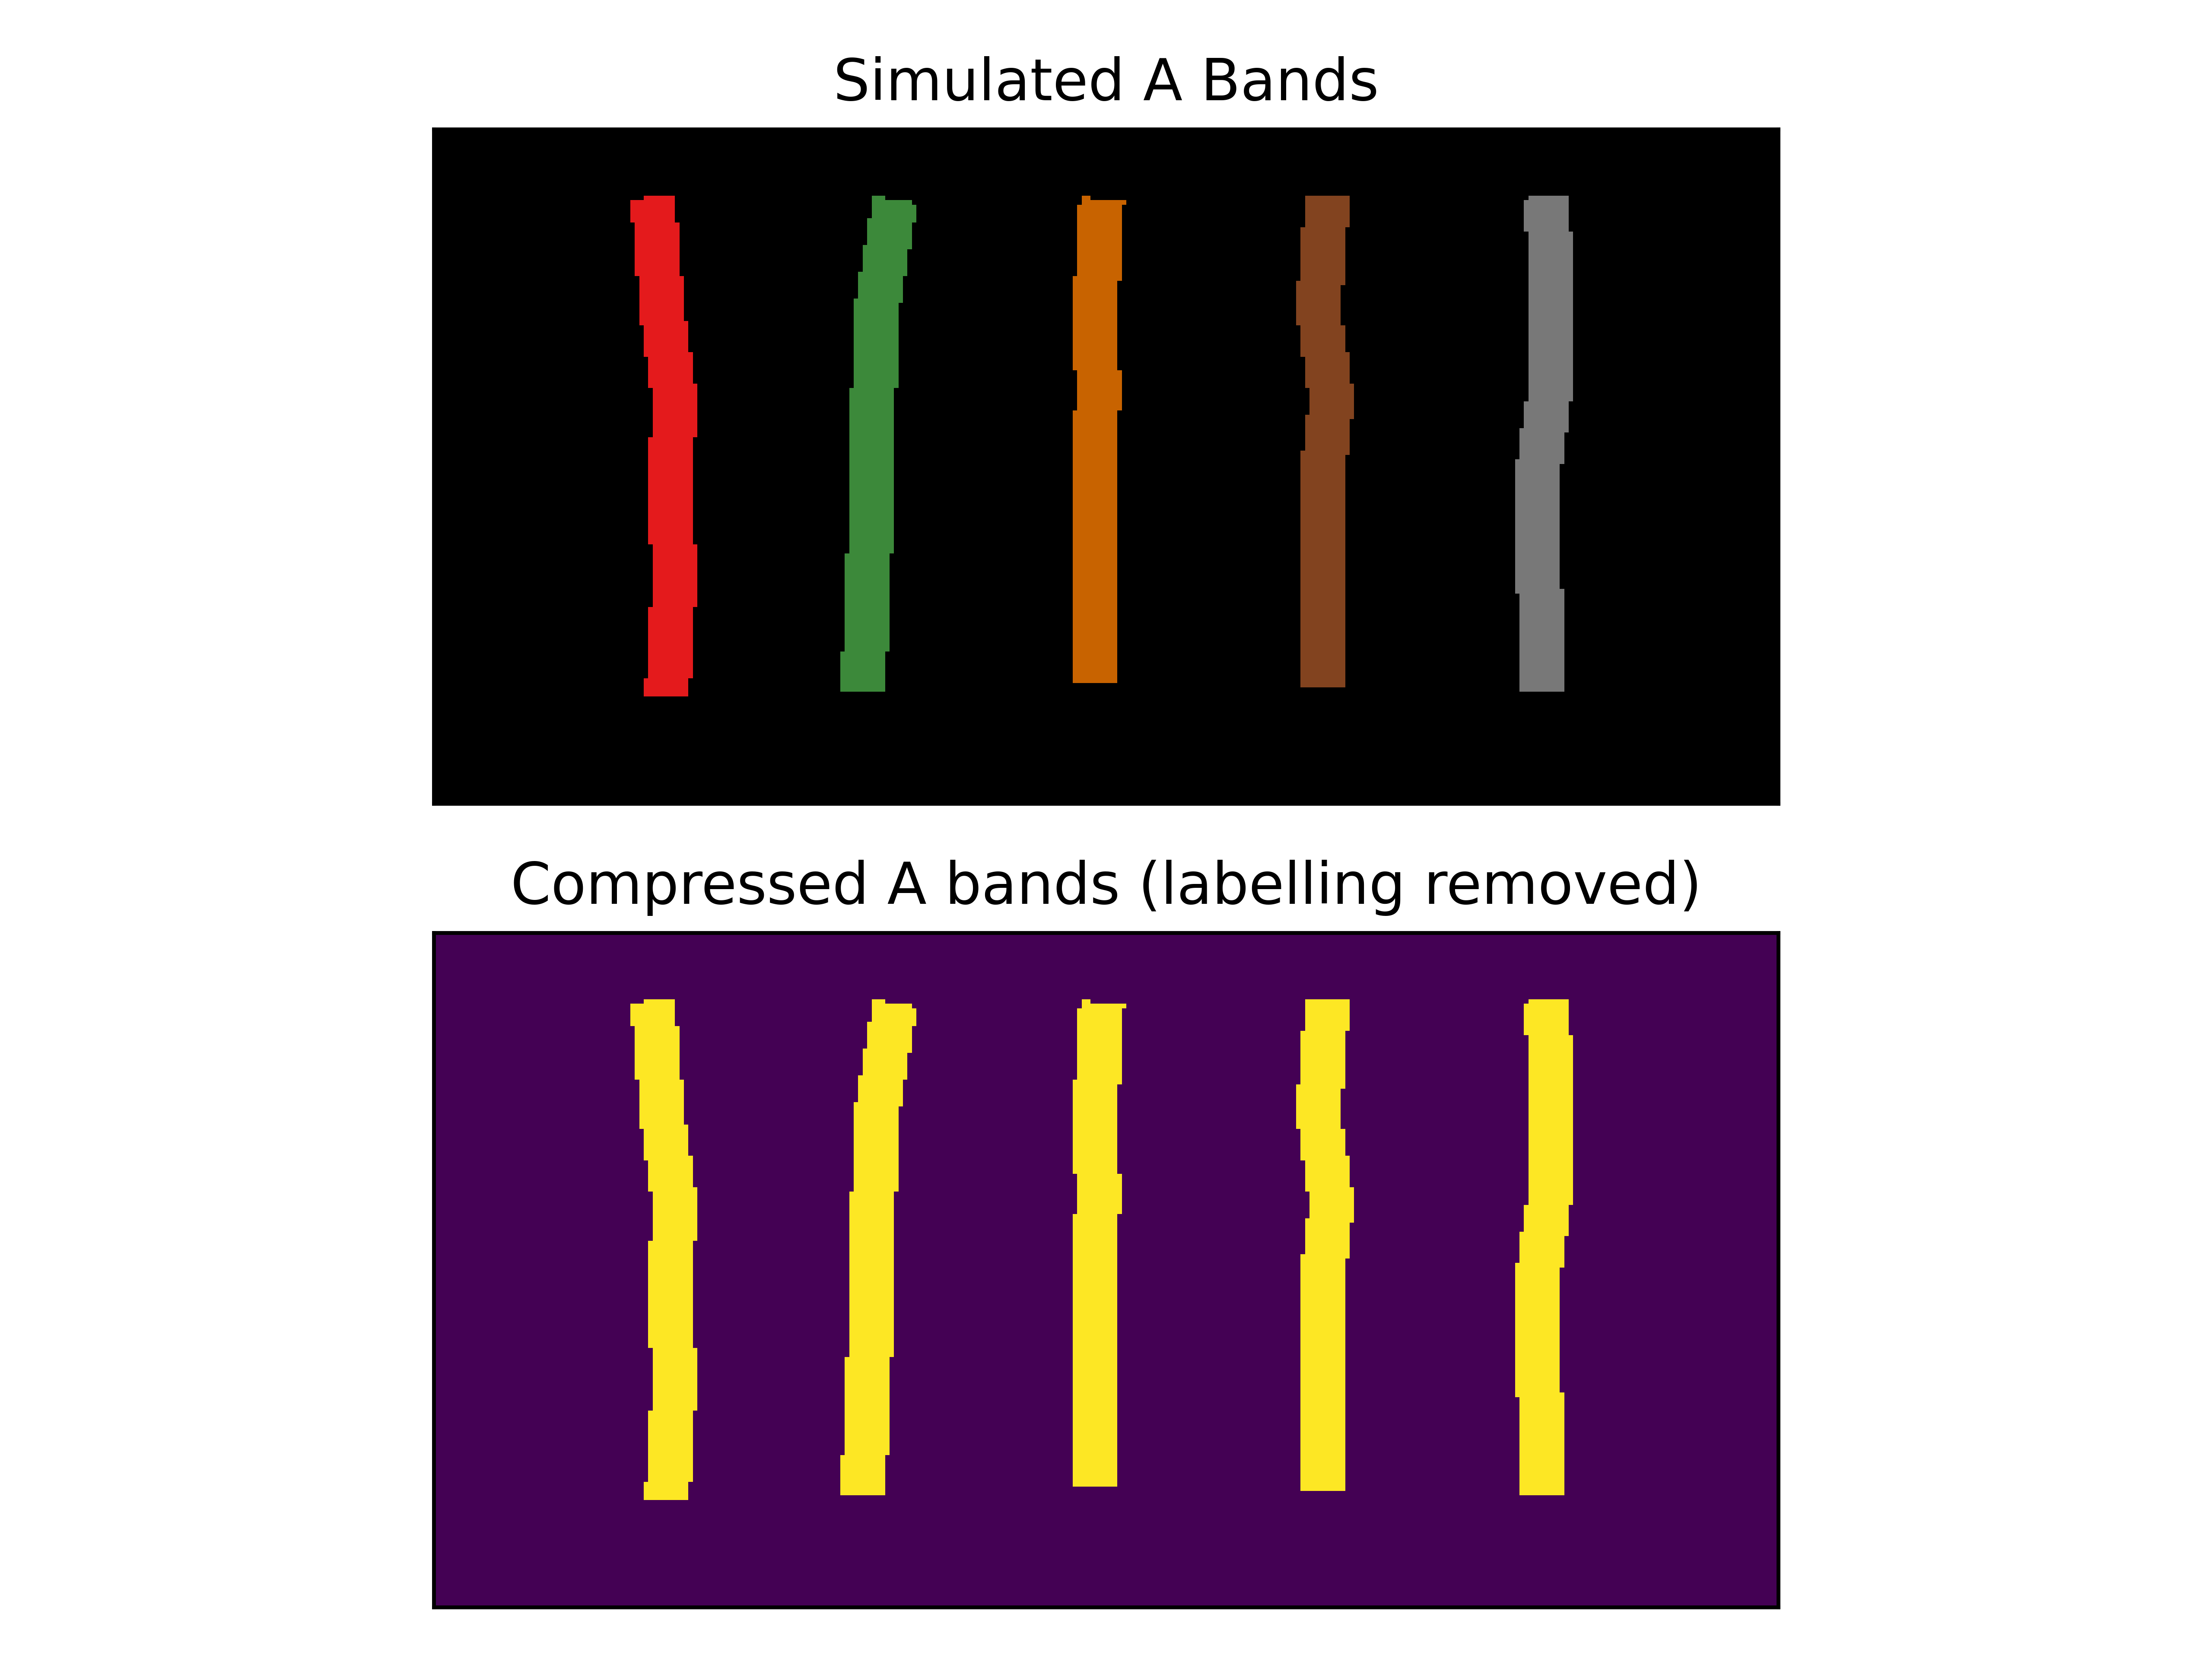

The Python source for this figure:
from myoband.simulation.a_band import A_Band
from myoband.simulation.utils import get_compressed_slide
from myoband.simulation.slide import Slide
from myoband.plotting import imshow
import matplotlib.pyplot as plt
import numpy as np

from myoband.analysis.analysis import contour, skeleton

from myoband.analysis.gaussian import add_noise, remove_noise

import skimage

from myoband.plotting import imshow

def test(n_bands):
    print("Running test...")

    fig, axes = plt.subplots(2,sharex=True)

    slide=Slide(30,15,0.1,0.1)

    A_bands = [A_Band(origin=[5+5*i,0],radius=0.5,length=20,σr=0.05,σθ=0.1,r0=2) for i in range(n_bands)]
    slide.add_A_bands(A_bands)
    img_original = slide.imshow_A_bands(axes[0])
    compressed_slide = get_compressed_slide(slide.slide)
    img_compressed = axes[1].imshow(compressed_slide)

    for i in range(2):
        axes[i].set_xlabel("")
        axes[i].set_ylabel("")
        axes[i].set_xticks([])
        axes[i].set_yticks([])
    
    axes[0].title.set_text("Simulated A Bands")
    axes[1].title.set_text("Compressed A bands (labelling removed)")

    print("Saving image as PDF:")
    print(FIG)
    plt.tight_layout()
    plt.savefig(FIG,dpi=DPI)
    print("Image saved with high DPI (required to see skeleton)")
    plt.close()

    print("Compressed data saved at:")
    print(DATA)
    np.savez(DATA,data=compressed_slide)

# Plotting and data:
FILE=__file__.split(".py")[0]
PTS=FILE+"_pts"
MASK=FILE+"_mask"
FIG=FILE+".pdf"
DATA=FILE+".npz"
DPI=800

test(n_bands=5)
